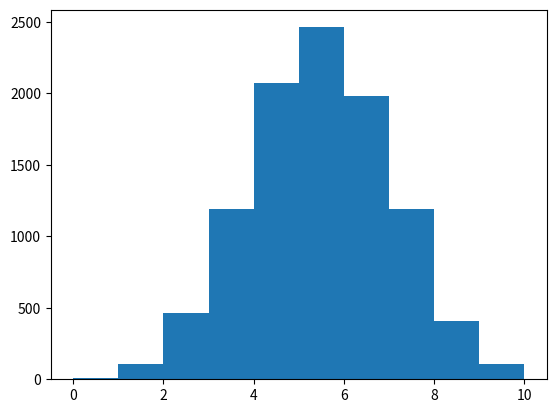

Reproduce this figure in Python.


#%% 统计实验

# 抛硬币实验
'''
一次实验：抛硬币10次，统计正面次数cnt
做1000次这样的实验
观察cnt的分布
'''
import numpy as np
import matplotlib.pyplot as plt


# alist = [0] * 10
alist = []
for i in range(10000):
    a = np.around(np.random.rand(10))
    # a = np.around(np.random.rand(20))
    # a = np.around(np.random.rand(100))
    # a = np.around(np.random.rand(1000))
    # a = np.around(np.random.rand(10000))
    cnt = 0
    for v in a:
        if (v == 1.):
            cnt += 1
    alist.append(cnt)

array = np.array(alist)

print(np.var(array))
# plt.hist(array, normed=True)
plt.hist(array) # normed表示统计计数的百分比
plt.show()  
    

#%%
alist = [0] * 10
print(alist)

array = np.array([1,2,3])
print(array)



